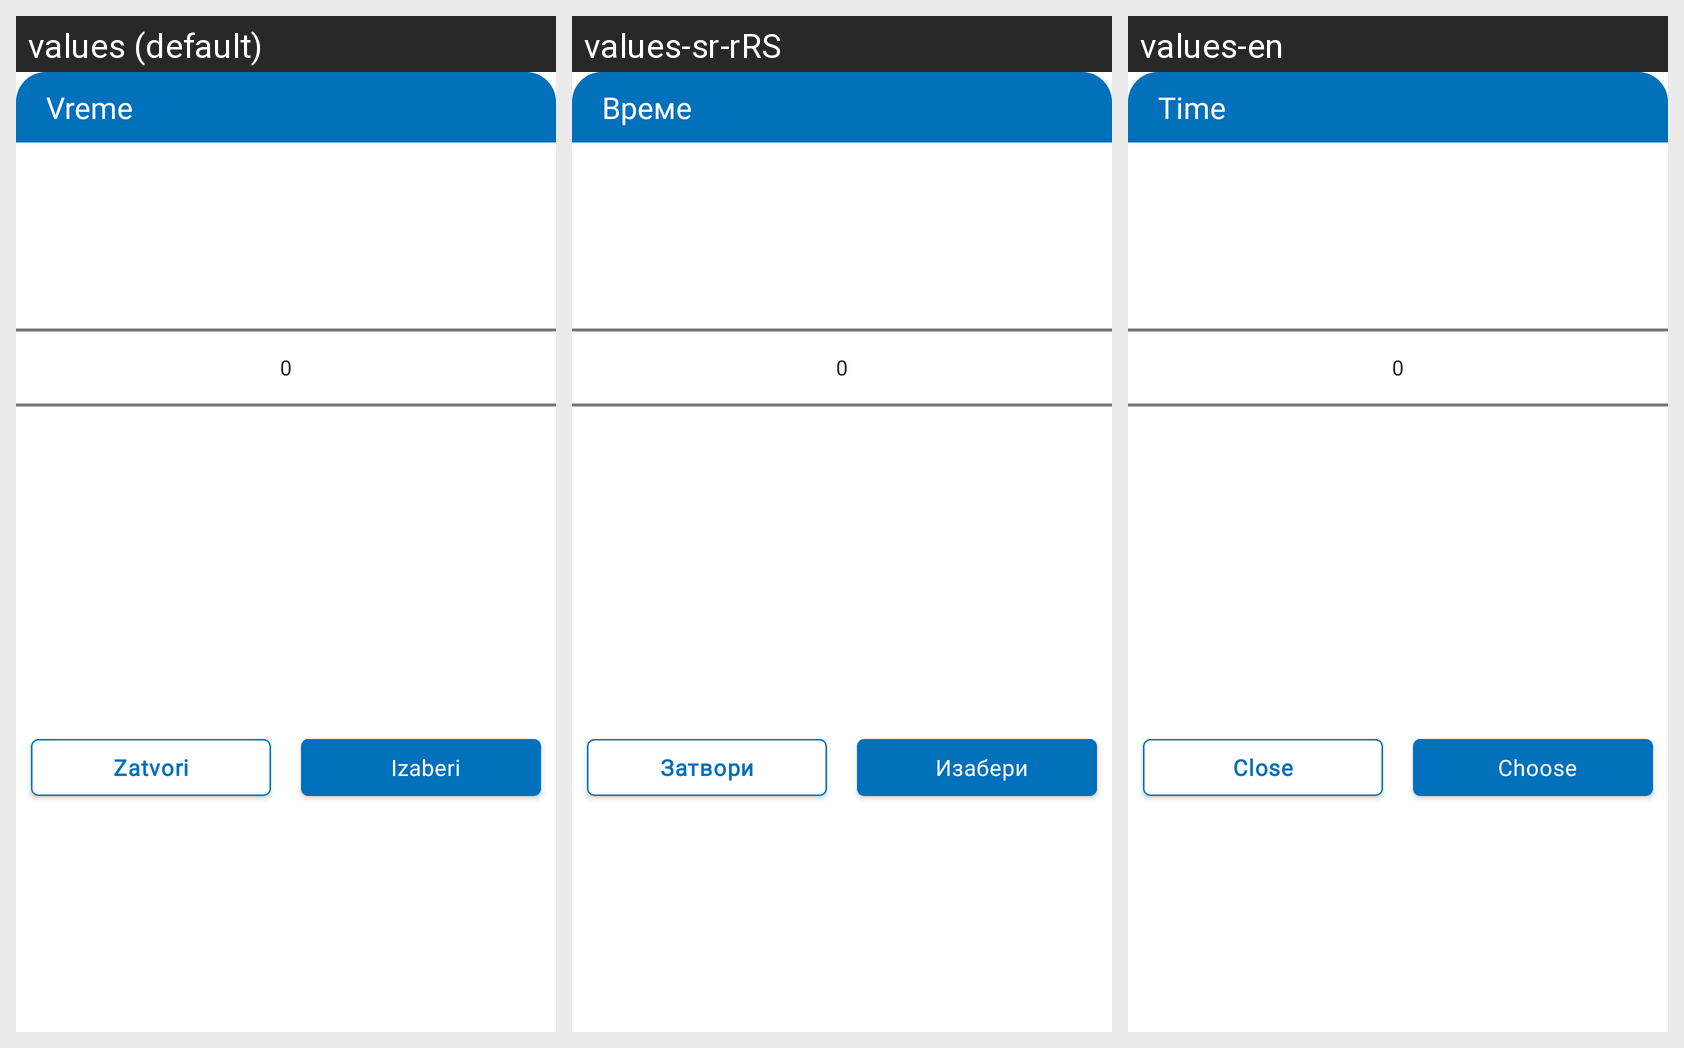

The same Android screen rendered under several of its app's locales, left to right. List the strings drawn on it with the default value and each locale's translation.
Android screen res/layout/fragment_bottom_sheet_time_from.xml rendered under 3 locales, left to right: values (default), values-sr-rRS, values-en. Device: Nexus 5 (rendered at 1080×1920; each locale shown at half size, 540×960, under a caption strip naming it); theme Theme.E_Zdravlje.
Strings drawn on this screen, with the default value and each locale's value (text and hints the layout hard-codes, and strings that could not be matched under every locale, appear in the picture but are not listed):

fragment_bottom_sheet_time_from_title_header
  values: Vreme
  values-sr-rRS: Време
  values-en: Time

fragment_bottom_sheet_time_from_close_btn
  values: Zatvori
  values-sr-rRS: Затвори
  values-en: Close

fragment_bottom_sheet_time_from_choose_btn
  values: Izaberi
  values-sr-rRS: Изабери
  values-en: Choose
